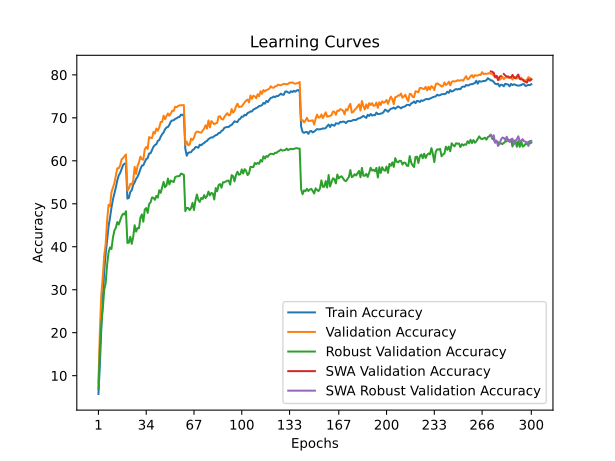

The file beside this chart, header and first rows:
time; train_accuracy; train_loss; valid_accuracy; valid_loss; valid_accuracy_robust; valid_accuracy_swa; valid_accuracy_robust_swa
69,0102; 5,7360; 4,3550; 8,3700; 4,3171; 6,9379; 8,3700; 6,9379
136,6329; 12,6440; 3,9928; 20,4400; 3,6426; 16,3241; 20,4400; 16,3241
202,8994; 21,1060; 3,6162; 28,9900; 3,3054; 22,2483; 28,9900; 22,2483
272,9042; 27,8680; 3,3471; 33,0600; 3,1414; 25,5241; 33,0600; 25,5241
340,4922; 34,4140; 3,1078; 37,9600; 3,0435; 30,0414; 37,9600; 30,0414
409,5473; 38,3840; 2,9687; 40,6700; 2,9741; 31,5586; 40,6700; 31,5586
476,4249; 41,7360; 2,8563; 46,1900; 2,6764; 35,8828; 46,1900; 35,8828
549,7600; 44,7560; 2,7448; 49,7500; 2,5203; 38,7172; 49,7500; 38,7172
618,7597; 46,7780; 2,6623; 49,4400; 2,5320; 39,8483; 49,4400; 39,8483
700,9809; 49,1200; 2,5903; 52,7100; 2,4710; 39,4759; 52,7100; 39,4759
772,9127; 50,9660; 2,5278; 53,7000; 2,4479; 42,0759; 53,7000; 42,0759
840,5561; 52,3720; 2,4713; 54,7800; 2,3623; 43,7586; 54,7800; 43,7586
908,2136; 53,7780; 2,4269; 56,6100; 2,3686; 44,3931; 56,6100; 44,3931
978,7762; 55,4060; 2,3774; 58,2700; 2,2721; 45,7517; 58,2700; 45,7517
1049,2105; 56,6040; 2,3309; 58,2400; 2,2621; 45,1655; 58,2400; 45,1655
1116,2039; 57,1620; 2,3060; 58,9400; 2,2398; 46,1241; 58,9400; 46,1241
1186,5837; 58,1080; 2,2650; 60,3200; 2,2062; 47,0897; 60,3200; 47,0897
1260,2489; 58,9920; 2,2371; 60,6100; 2,2122; 47,6690; 60,6100; 47,6690
1329,0798; 59,3480; 2,2236; 61,1000; 2,1824; 47,5172; 61,1000; 47,5172
1396,9380; 59,3020; 2,2279; 61,4700; 2,1590; 48,2621; 61,4700; 48,2621
1480,6505; 51,2060; 2,5070; 53,1000; 2,4078; 40,8897; 53,1000; 40,8897
1549,9556; 51,3640; 2,5073; 53,4900; 2,4800; 40,9517; 53,4900; 40,9517
1620,2373; 52,7460; 2,4564; 54,6400; 2,4848; 42,3241; 54,6400; 42,3241
1687,6727; 53,1380; 2,4437; 54,4600; 2,4255; 40,6690; 54,4600; 40,6690
1759,6725; 54,3920; 2,3978; 55,3400; 2,3721; 42,2483; 55,3400; 42,2483
1829,1771; 54,9660; 2,3730; 58,5900; 2,2693; 45,0138; 58,5900; 45,0138
1898,6502; 55,7920; 2,3477; 56,9400; 2,3232; 43,5241; 56,9400; 43,5241
1965,3815; 56,2840; 2,3287; 58,8200; 2,2392; 44,3379; 58,8200; 44,3379
2040,0431; 57,0660; 2,3030; 59,6700; 2,2758; 44,3034; 59,6700; 44,3034
2115,9476; 58,0680; 2,2675; 60,9900; 2,1817; 46,7931; 60,9900; 46,7931
2182,7499; 58,8780; 2,2364; 60,3800; 2,1978; 47,5172; 60,3800; 47,5172
2255,4871; 58,9540; 2,2305; 60,2400; 2,2260; 45,8207; 60,2400; 45,8207
2322,8410; 59,7300; 2,1996; 62,6500; 2,1121; 48,6690; 62,6500; 48,6690
2391,8896; 60,3840; 2,1840; 63,2200; 2,0786; 49,0000; 63,2200; 49,0000
2461,2539; 60,6180; 2,1636; 62,7700; 2,1128; 47,8690; 62,7700; 47,8690
2528,4334; 61,7020; 2,1402; 65,5300; 2,0819; 49,9379; 65,5300; 49,9379
2600,9686; 61,7660; 2,1311; 65,3400; 2,0523; 50,3379; 65,3400; 50,3379
2668,3231; 62,4980; 2,1061; 65,2900; 2,0069; 51,4690; 65,2900; 51,4690
2735,8597; 63,2640; 2,0776; 66,7100; 2,0128; 51,4000; 66,7100; 51,4000
2805,6623; 63,6700; 2,0603; 66,3400; 2,0149; 50,9241; 66,3400; 50,9241
2874,5775; 63,8420; 2,0509; 67,5000; 1,9839; 51,8345; 67,5000; 51,8345
2942,6389; 64,6360; 2,0303; 67,0000; 1,9750; 51,4276; 67,0000; 51,4276
3014,4629; 64,8340; 2,0175; 67,7600; 1,9509; 53,1310; 67,7600; 53,1310
3082,3503; 65,5940; 1,9923; 69,0300; 1,9103; 52,5379; 69,0300; 52,5379
3154,5846; 66,1980; 1,9731; 69,0600; 1,9331; 53,8276; 69,0600; 53,8276
3225,9942; 66,6020; 1,9587; 70,5100; 1,8806; 55,0897; 70,5100; 55,0897
3293,7809; 67,3380; 1,9388; 69,6800; 1,8914; 53,8483; 69,6800; 53,8483
3361,9817; 67,7580; 1,9235; 70,3900; 1,8819; 54,2621; 70,3900; 54,2621
3437,5121; 67,8700; 1,9169; 71,0100; 1,8394; 55,8690; 71,0100; 55,8690
3504,8869; 68,3840; 1,8954; 70,4800; 1,8728; 54,5034; 70,4800; 54,5034
3573,9664; 69,1600; 1,8718; 71,0900; 1,8510; 55,4276; 71,0900; 55,4276
3640,9836; 69,3860; 1,8638; 71,6400; 1,8459; 55,1931; 71,6400; 55,1931
3719,0186; 69,4560; 1,8542; 71,6100; 1,8264; 55,0621; 71,6100; 55,0621
3789,6623; 69,7540; 1,8518; 72,5700; 1,8080; 56,2207; 72,5700; 56,2207
3857,1665; 69,8840; 1,8488; 72,4700; 1,8067; 56,3586; 72,4700; 56,3586
3925,3659; 70,1520; 1,8288; 72,7500; 1,8094; 56,4276; 72,7500; 56,4276
3995,2397; 70,2140; 1,8277; 72,9000; 1,8059; 56,4414; 72,9000; 56,4414
4064,8776; 70,7440; 1,8154; 72,9200; 1,8057; 57,0276; 72,9200; 57,0276
4132,5752; 70,6020; 1,8198; 72,9600; 1,8107; 56,8966; 72,9600; 56,8966
4202,6309; 70,8900; 1,8124; 72,9600; 1,8019; 56,7448; 72,9600; 56,7448
... 240 more rows
